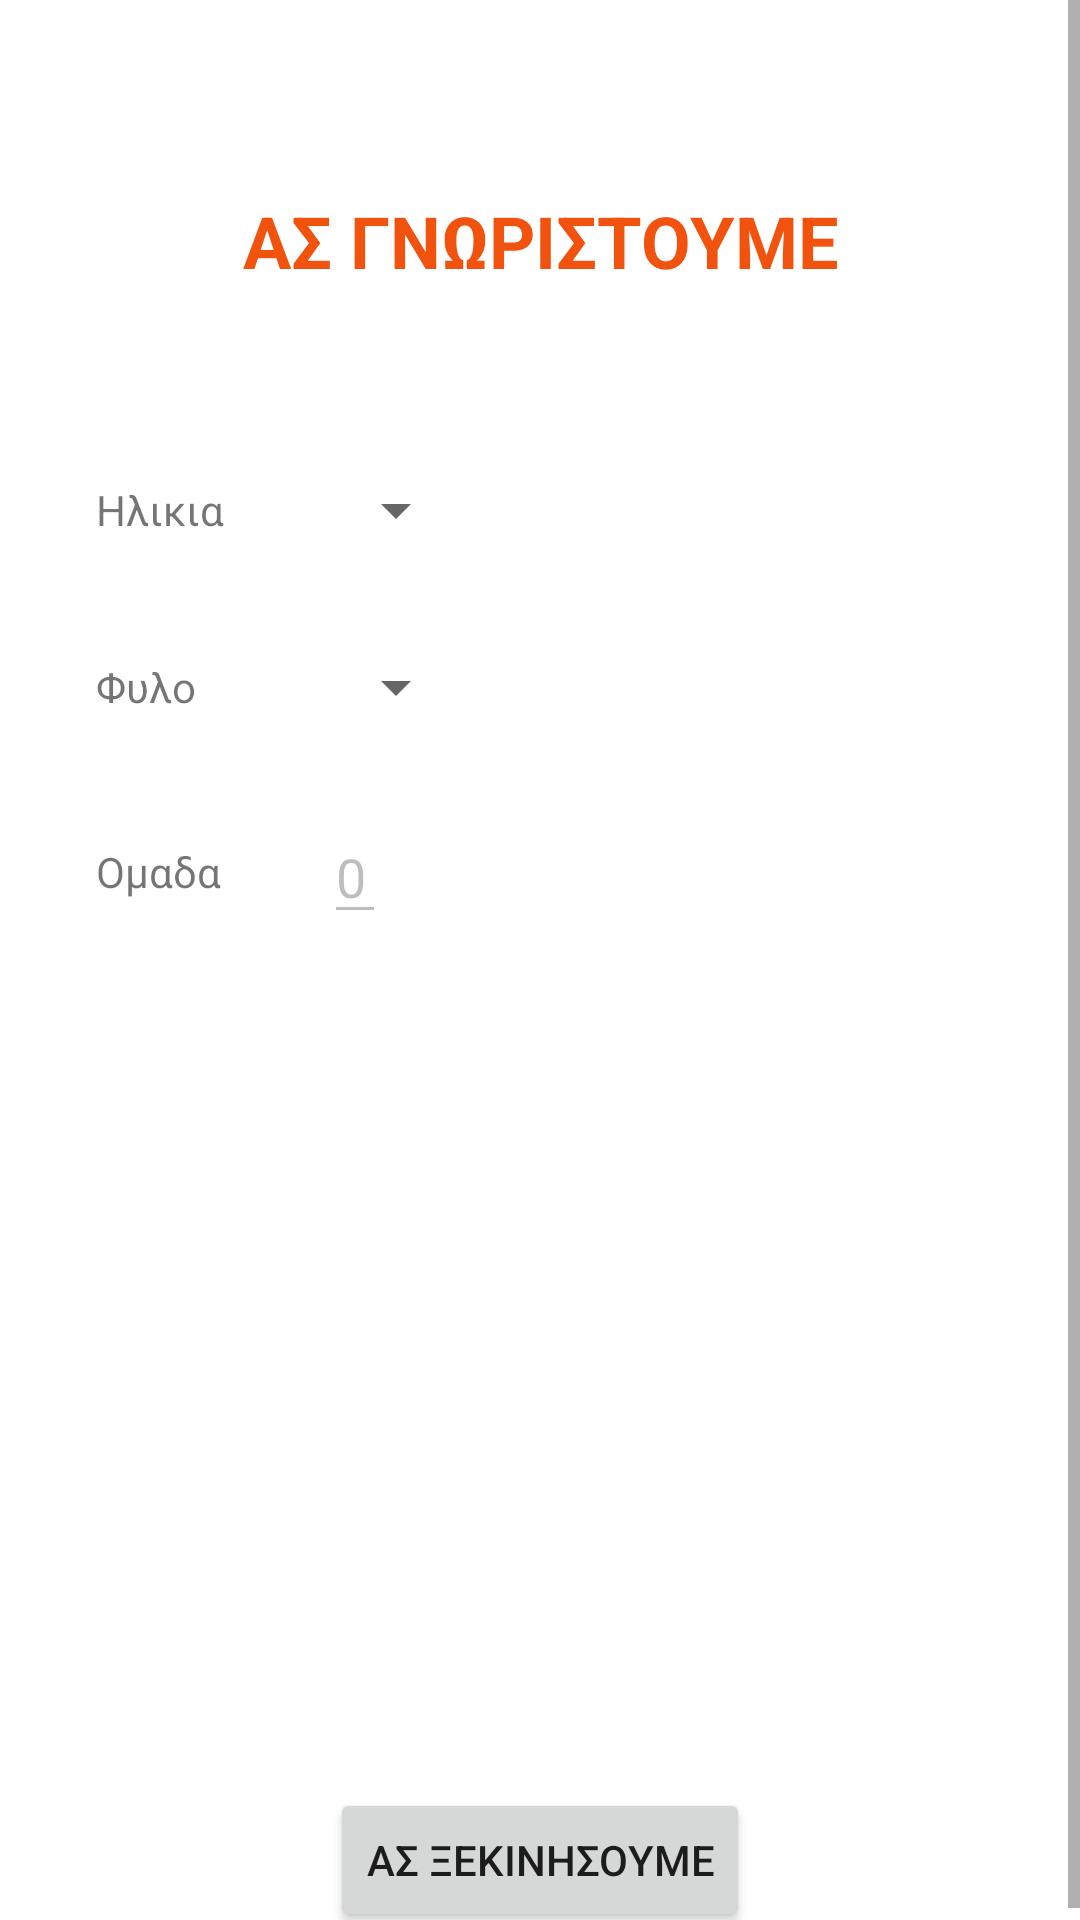

Layout XML and referenced resources for this Android screen:
<!-- AndroidManifest.xml: application theme Theme.Diaxytos -->
<!-- res/layout/activity_user_details.xml -->
<?xml version="1.0" encoding="utf-8"?>
<ScrollView xmlns:android="http://schemas.android.com/apk/res/android"
    xmlns:app="http://schemas.android.com/apk/res-auto"
    xmlns:tools="http://schemas.android.com/tools"
    android:layout_width="match_parent"
    android:layout_height="match_parent">

    <androidx.constraintlayout.widget.ConstraintLayout
        android:layout_width="match_parent"
        android:layout_height="wrap_content"
        tools:context=".userDetails.UserDetailsActivity">

        <TextView
            android:id="@+id/detailsWelcomingTextView"
            android:layout_width="wrap_content"
            android:layout_height="wrap_content"
            android:layout_marginTop="64dp"
            android:text="@string/details_get_to_know"
            android:textAlignment="center"
            android:textColor="@color/orange"
            android:textSize="24sp"
            android:textStyle="bold"
            app:layout_constraintEnd_toEndOf="parent"
            app:layout_constraintStart_toStartOf="parent"
            app:layout_constraintTop_toTopOf="parent" />

        <TextView
            android:id="@+id/ageTextView"
            android:layout_width="60dp"
            android:layout_height="wrap_content"
            android:layout_marginStart="32dp"
            android:layout_marginTop="64dp"
            android:text="@string/age"
            app:layout_constraintStart_toStartOf="parent"
            app:layout_constraintTop_toBottomOf="@+id/detailsWelcomingTextView" />

        <Spinner
            android:id="@+id/ageSpinner"
            android:layout_width="wrap_content"
            android:layout_height="wrap_content"
            android:layout_marginStart="16dp"
            app:layout_constraintBottom_toBottomOf="@+id/ageTextView"
            app:layout_constraintStart_toEndOf="@+id/ageTextView"
            app:layout_constraintTop_toTopOf="@+id/ageTextView" />


        <TextView
            android:id="@+id/genderTextView"
            android:layout_width="60dp"
            android:layout_height="wrap_content"
            android:layout_marginStart="32dp"
            android:layout_marginTop="40dp"
            android:text="@string/gender"
            app:layout_constraintStart_toStartOf="parent"
            app:layout_constraintTop_toBottomOf="@+id/ageTextView" />

        <Spinner
            android:id="@+id/genderSpinner"
            android:layout_width="wrap_content"
            android:layout_height="wrap_content"
            android:layout_marginStart="16dp"
            app:layout_constraintBottom_toBottomOf="@+id/genderTextView"
            app:layout_constraintStart_toEndOf="@+id/genderTextView"
            app:layout_constraintTop_toTopOf="@+id/genderTextView" />

        <EditText
            android:id="@+id/genderEditText"
            android:layout_width="180dp"
            android:layout_height="wrap_content"
            android:layout_marginStart="8dp"
            android:layout_marginTop="16dp"
            android:inputType="text"
            android:visibility="gone"
            app:layout_constraintStart_toStartOf="@+id/genderSpinner"
            app:layout_constraintTop_toBottomOf="@+id/genderSpinner" />

        <TextView
            android:id="@+id/teamTextView"
            android:layout_width="60dp"
            android:layout_height="wrap_content"
            android:layout_marginStart="32dp"
            android:layout_marginTop="40dp"
            android:text="@string/team"
            app:layout_constraintStart_toStartOf="parent"
            app:layout_constraintTop_toBottomOf="@+id/genderEditText" />

        <EditText
            android:id="@+id/teamEditText"
            android:layout_width="wrap_content"
            android:layout_height="wrap_content"
            android:layout_marginStart="16dp"
            android:enabled="false"
            android:inputType="number"
            android:text="@string/_0"
            app:layout_constraintBottom_toBottomOf="@+id/teamTextView"
            app:layout_constraintStart_toEndOf="@+id/teamTextView"
            app:layout_constraintTop_toTopOf="@+id/teamTextView" />

        <ImageView
            android:id="@+id/detailsImageView"
            android:layout_width="300dp"
            android:layout_height="200dp"
            android:layout_marginTop="64dp"
            android:src="@drawable/meet_giraffe"
            app:layout_constraintEnd_toEndOf="parent"
            app:layout_constraintStart_toStartOf="parent"
            app:layout_constraintTop_toBottomOf="@+id/teamTextView" />

        <FrameLayout
            android:layout_width="wrap_content"
            android:layout_height="wrap_content"
            android:layout_marginTop="32dp"
            app:layout_constraintEnd_toEndOf="parent"
            app:layout_constraintStart_toStartOf="parent"
            app:layout_constraintTop_toBottomOf="@+id/detailsImageView">

            <Button
                android:id="@+id/detailsStartButton"
                android:layout_width="wrap_content"
                android:layout_height="wrap_content"
                android:text="@string/start" />

            <ProgressBar
                android:id="@+id/detailsProgressBar"
                android:layout_width="48dp"
                android:layout_height="48dp"
                android:visibility="gone"/>
        </FrameLayout>

    </androidx.constraintlayout.widget.ConstraintLayout>

</ScrollView>
<!-- resources referenced by this layout -->
<resources>
  <color name="orange">#F1520E</color>
  <string name="_0">0</string>
  <string name="age">Ηλικια</string>
  <string name="details_get_to_know">ΑΣ ΓΝΩΡΙΣΤΟΥΜΕ</string>
  <string name="gender">Φυλο</string>
  <string name="start">ΑΣ ΞΕΚΙΝΗΣΟΥΜΕ</string>
  <string name="team">Ομαδα</string>
  <style name="Theme.Diaxytos" parent="Theme.MaterialComponents.Light.NoActionBar">
          
          <item name="colorPrimary">@color/orange</item>
          <item name="colorPrimaryVariant">@color/dark_orange</item>
          <item name="colorOnPrimary">@color/white</item>
          
          <item name="colorSecondary">@color/orange</item>
          <item name="colorSecondaryVariant">@color/dark_orange</item>
          <item name="colorOnSecondary">@color/black</item>
          
          <item name="android:statusBarColor" tools:targetApi="l">?attr/colorPrimaryVariant</item>
          
      </style>
  <color name="dark_orange">#AC3F10</color>
  <color name="white">#FFFFFFFF</color>
  <color name="black">#FF000000</color>
</resources>
